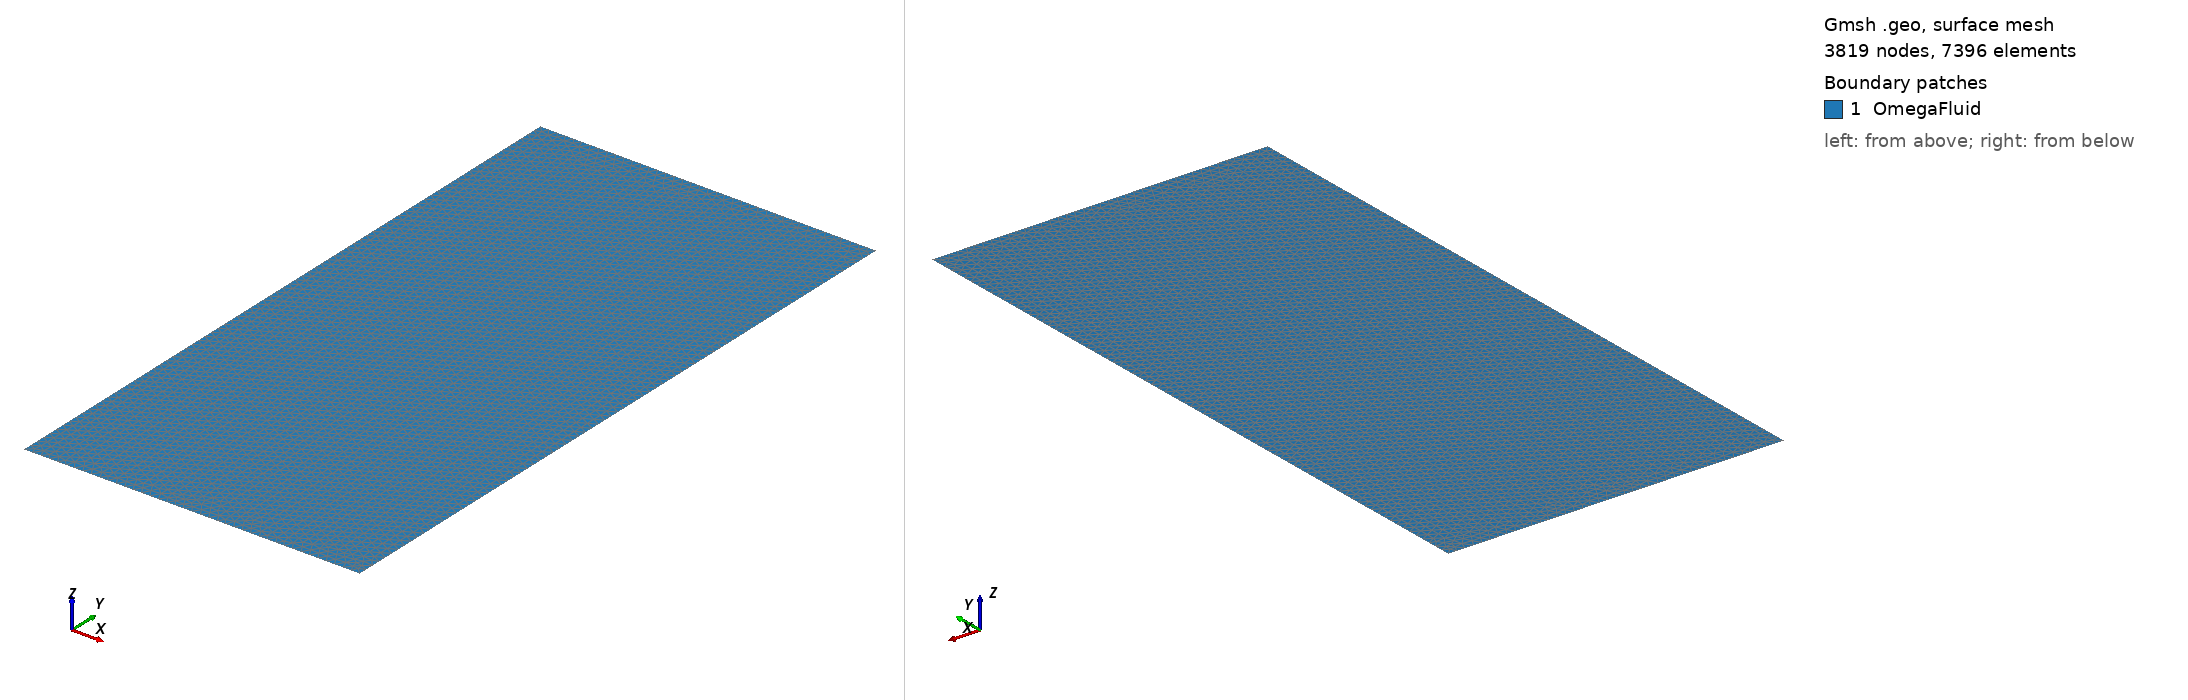

Gmsh geometry script, surface-meshed: 3819 nodes, 7396 surface elements. Boundary patches (legend numbers): 1 OmegaFluid. Left view from above one corner, right view from below the opposite corner. Legend entries are the model's physical surfaces. The drawing asked Gmsh for element sizes between 1% and 20% of the model's largest extent; the script's own settings can give other sizes.

=== drop2d.geo (drawn) ===
// Mesh size
h=0.025;

// Boundaries
Point(1) = {0, 0, 0, h};
Point(2) = {1, 0, 0, h};
Point(3) = {1, 2, 0, h};
Point(4) = {0, 2, 0, h};
Line(1) = {1, 2};
Line(2) = {2, 3};
Line(3) = {3, 4};
Line(4) = {4, 1};

Physical Line("Bottom") = {1};
Physical Line("Right") = {2};
Physical Line("Top") = {3};
Physical Line("Left") = {4};

// Fluid surface
Line Loop(1) = {1, 2, 3, 4};
Plane Surface(1) = {1};

Physical Surface("OmegaFluid") = {1};
